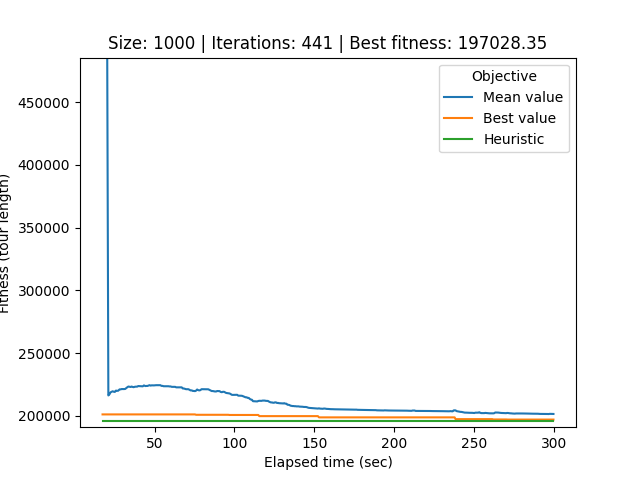

The file beside this chart, header and first rows:
# Student number: r0758170
# Iteration, Elapsed time, Mean value, Best value, Cycle
0, 17.44, 3104062, 201146, 764, 534, 230, 308, 515, 645, 708, 868, 919, 763, 388, 557, 766, 817, 49, 668, 629, 816, 985, 335
1, 18.04, 2911682, 201146, 764, 534, 230, 308, 515, 645, 708, 868, 919, 763, 388, 557, 766, 817, 49, 668, 629, 816, 985, 335
2, 18.59, 2720532, 201146, 764, 534, 230, 308, 515, 645, 708, 868, 919, 763, 388, 557, 766, 817, 49, 668, 629, 816, 985, 335
3, 19.15, 2152770, 201146, 764, 534, 230, 308, 515, 645, 708, 868, 919, 763, 388, 557, 766, 817, 49, 668, 629, 816, 985, 335
4, 19.73, 1592458, 201146, 764, 534, 230, 308, 515, 645, 708, 868, 919, 763, 388, 557, 766, 817, 49, 668, 629, 816, 985, 335
5, 20.37, 485520, 201146, 13, 433, 70, 92, 760, 26, 410, 740, 854, 610, 888, 747, 290, 79, 319, 774, 742, 256, 960, 728
6, 21.07, 216263, 201146, 13, 433, 70, 92, 760, 26, 410, 740, 854, 610, 888, 747, 290, 79, 319, 774, 742, 256, 960, 728
7, 21.78, 217218, 201146, 201, 876, 724, 671, 469, 727, 847, 261, 12, 574, 689, 886, 823, 818, 411, 638, 378, 5, 490, 869
8, 22.42, 218694, 201146, 201, 876, 724, 671, 469, 727, 847, 261, 12, 574, 689, 886, 823, 818, 411, 638, 378, 5, 490, 869
9, 23.11, 219184, 201146, 738, 486, 162, 650, 631, 14, 512, 432, 991, 203, 899, 864, 392, 502, 211, 341, 134, 406, 677, 990
10, 23.76, 219601, 201146, 738, 486, 162, 650, 631, 14, 512, 432, 991, 203, 899, 864, 392, 502, 211, 341, 134, 406, 677, 990
11, 24.45, 219210, 201146, 738, 486, 162, 650, 631, 14, 512, 432, 991, 203, 899, 864, 392, 502, 211, 341, 134, 406, 677, 990
12, 25.12, 219065, 201146, 738, 486, 162, 650, 631, 14, 512, 432, 991, 203, 899, 864, 392, 502, 211, 341, 134, 406, 677, 990
13, 25.83, 220108, 201146, 738, 486, 162, 650, 631, 14, 512, 432, 991, 203, 899, 864, 392, 502, 211, 341, 134, 406, 677, 990
14, 26.47, 219976, 201146, 738, 486, 162, 650, 631, 14, 512, 432, 991, 203, 899, 864, 392, 502, 211, 341, 134, 406, 677, 990
15, 27.18, 219976, 201146, 738, 486, 162, 650, 631, 14, 512, 432, 991, 203, 899, 864, 392, 502, 211, 341, 134, 406, 677, 990
16, 28.1, 221094, 201146, 738, 486, 162, 650, 631, 14, 512, 432, 991, 203, 899, 864, 392, 502, 211, 341, 134, 406, 677, 990
17, 28.76, 221094, 201146, 738, 486, 162, 650, 631, 14, 512, 432, 991, 203, 899, 864, 392, 502, 211, 341, 134, 406, 677, 990
18, 29.47, 221365, 201146, 738, 486, 162, 650, 631, 14, 512, 432, 991, 203, 899, 864, 392, 502, 211, 341, 134, 406, 677, 990
19, 30.17, 221341, 201146, 738, 486, 162, 650, 631, 14, 512, 432, 991, 203, 899, 864, 392, 502, 211, 341, 134, 406, 677, 990
20, 30.84, 221341, 201146, 738, 486, 162, 650, 631, 14, 512, 432, 991, 203, 899, 864, 392, 502, 211, 341, 134, 406, 677, 990
21, 31.6, 221425, 201146, 738, 486, 162, 650, 631, 14, 512, 432, 991, 203, 899, 864, 392, 502, 211, 341, 134, 406, 677, 990
22, 32.29, 222128, 201146, 738, 486, 162, 650, 631, 14, 512, 432, 991, 203, 899, 864, 392, 502, 211, 341, 134, 406, 677, 990
23, 32.95, 222794, 201146, 738, 486, 162, 650, 631, 14, 512, 432, 991, 203, 899, 864, 392, 502, 211, 341, 134, 406, 677, 990
24, 33.65, 223374, 201146, 738, 486, 162, 650, 631, 14, 512, 432, 991, 203, 899, 864, 392, 502, 211, 341, 134, 406, 677, 990
25, 34.32, 223146, 201146, 738, 486, 162, 650, 631, 14, 512, 432, 991, 203, 899, 864, 392, 502, 211, 341, 134, 406, 677, 990
26, 34.95, 223010, 201146, 738, 486, 162, 650, 631, 14, 512, 432, 991, 203, 899, 864, 392, 502, 211, 341, 134, 406, 677, 990
27, 35.65, 223356, 201146, 738, 486, 162, 650, 631, 14, 512, 432, 991, 203, 899, 864, 392, 502, 211, 341, 134, 406, 677, 990
28, 36.3, 223022, 201146, 738, 486, 162, 650, 631, 14, 512, 432, 991, 203, 899, 864, 392, 502, 211, 341, 134, 406, 677, 990
29, 36.91, 222847, 201146, 738, 486, 162, 650, 631, 14, 512, 432, 991, 203, 899, 864, 392, 502, 211, 341, 134, 406, 677, 990
30, 37.8, 223224, 201146, 738, 486, 162, 650, 631, 14, 512, 432, 991, 203, 899, 864, 392, 502, 211, 341, 134, 406, 677, 990
31, 38.46, 223224, 201146, 738, 486, 162, 650, 631, 14, 512, 432, 991, 203, 899, 864, 392, 502, 211, 341, 134, 406, 677, 990
32, 39.16, 223304, 201146, 738, 486, 162, 650, 631, 14, 512, 432, 991, 203, 899, 864, 392, 502, 211, 341, 134, 406, 677, 990
33, 39.8, 223747, 201146, 738, 486, 162, 650, 631, 14, 512, 432, 991, 203, 899, 864, 392, 502, 211, 341, 134, 406, 677, 990
34, 40.5, 223695, 201146, 738, 486, 162, 650, 631, 14, 512, 432, 991, 203, 899, 864, 392, 502, 211, 341, 134, 406, 677, 990
35, 41.2, 223695, 201146, 738, 486, 162, 650, 631, 14, 512, 432, 991, 203, 899, 864, 392, 502, 211, 341, 134, 406, 677, 990
36, 41.95, 223526, 201146, 738, 486, 162, 650, 631, 14, 512, 432, 991, 203, 899, 864, 392, 502, 211, 341, 134, 406, 677, 990
37, 42.65, 223526, 201146, 738, 486, 162, 650, 631, 14, 512, 432, 991, 203, 899, 864, 392, 502, 211, 341, 134, 406, 677, 990
38, 43.37, 224250, 201146, 738, 486, 162, 650, 631, 14, 512, 432, 991, 203, 899, 864, 392, 502, 211, 341, 134, 406, 677, 990
39, 44.22, 223737, 201146, 738, 486, 162, 650, 631, 14, 512, 432, 991, 203, 899, 864, 392, 502, 211, 341, 134, 406, 677, 990
40, 44.88, 223826, 201146, 738, 486, 162, 650, 631, 14, 512, 432, 991, 203, 899, 864, 392, 502, 211, 341, 134, 406, 677, 990
41, 45.58, 223826, 201146, 738, 486, 162, 650, 631, 14, 512, 432, 991, 203, 899, 864, 392, 502, 211, 341, 134, 406, 677, 990
42, 46.23, 224149, 201146, 738, 486, 162, 650, 631, 14, 512, 432, 991, 203, 899, 864, 392, 502, 211, 341, 134, 406, 677, 990
43, 46.89, 224460, 201146, 738, 486, 162, 650, 631, 14, 512, 432, 991, 203, 899, 864, 392, 502, 211, 341, 134, 406, 677, 990
44, 47.55, 224095, 201146, 738, 486, 162, 650, 631, 14, 512, 432, 991, 203, 899, 864, 392, 502, 211, 341, 134, 406, 677, 990
45, 48.23, 224317, 201146, 738, 486, 162, 650, 631, 14, 512, 432, 991, 203, 899, 864, 392, 502, 211, 341, 134, 406, 677, 990
46, 48.92, 224281, 201146, 738, 486, 162, 650, 631, 14, 512, 432, 991, 203, 899, 864, 392, 502, 211, 341, 134, 406, 677, 990
47, 49.62, 224264, 201146, 738, 486, 162, 650, 631, 14, 512, 432, 991, 203, 899, 864, 392, 502, 211, 341, 134, 406, 677, 990
48, 50.29, 224379, 201146, 738, 486, 162, 650, 631, 14, 512, 432, 991, 203, 899, 864, 392, 502, 211, 341, 134, 406, 677, 990
49, 50.97, 224432, 201146, 738, 486, 162, 650, 631, 14, 512, 432, 991, 203, 899, 864, 392, 502, 211, 341, 134, 406, 677, 990
50, 51.67, 224435, 201146, 738, 486, 162, 650, 631, 14, 512, 432, 991, 203, 899, 864, 392, 502, 211, 341, 134, 406, 677, 990
51, 52.35, 224439, 201146, 738, 486, 162, 650, 631, 14, 512, 432, 991, 203, 899, 864, 392, 502, 211, 341, 134, 406, 677, 990
52, 53, 224439, 201146, 738, 486, 162, 650, 631, 14, 512, 432, 991, 203, 899, 864, 392, 502, 211, 341, 134, 406, 677, 990
53, 53.67, 224439, 201146, 738, 486, 162, 650, 631, 14, 512, 432, 991, 203, 899, 864, 392, 502, 211, 341, 134, 406, 677, 990
54, 54.33, 223880, 201146, 738, 486, 162, 650, 631, 14, 512, 432, 991, 203, 899, 864, 392, 502, 211, 341, 134, 406, 677, 990
55, 55.06, 223880, 201146, 738, 486, 162, 650, 631, 14, 512, 432, 991, 203, 899, 864, 392, 502, 211, 341, 134, 406, 677, 990
56, 55.7, 223600, 201146, 738, 486, 162, 650, 631, 14, 512, 432, 991, 203, 899, 864, 392, 502, 211, 341, 134, 406, 677, 990
57, 56.46, 223600, 201146, 738, 486, 162, 650, 631, 14, 512, 432, 991, 203, 899, 864, 392, 502, 211, 341, 134, 406, 677, 990
58, 57.39, 223600, 201146, 738, 486, 162, 650, 631, 14, 512, 432, 991, 203, 899, 864, 392, 502, 211, 341, 134, 406, 677, 990
... 382 more rows
